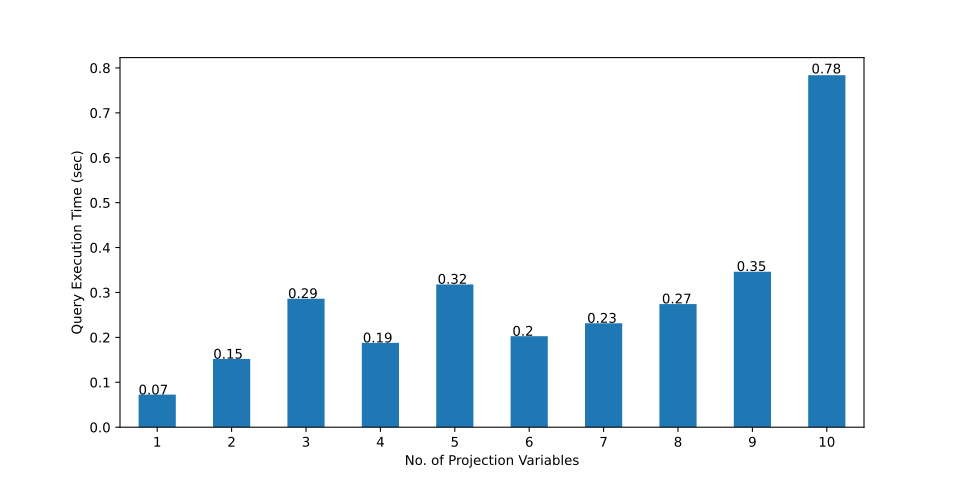

Data behind this chart, as committed beside it:
, 1-PV, 2-PV, 3-PV, 4-PV, 5-PV, 6-PV, 7-PV, 8-PV, 9-PV, 10-PV
0, 1.028, 1.015, 0.953, 1.194, 2.937, 1.031, 1.231, 1.392, 1.61, 1.741
1, 0.045, 0.119, 0.618, 0.271, 0.163, 0.127, 0.139, 2.179, 0.983, 0.388
2, 0.069, 0.213, 0.124, 0.098, 0.925, 0.178, 0.179, 0.211, 0.245, 0.368
3, 0.037, 0.091, 0.293, 0.12, 1.382, 0.148, 0.521, 0.331, 0.601, 0.177
4, 0.04, 0.082, 0.081, 0.107, 0.093, 0.119, 0.109, 0.303, 0.164, 0.286
5, 0.041, 0.088, 0.089, 0.126, 0.106, 0.151, 0.135, 0.309, 1.029, 0.214
6, 0.089, 0.104, 0.121, 0.375, 0.131, 0.076, 0.151, 0.29, 0.103, 1.094
7, 0.037, 0.082, 2.019, 1.162, 0.097, 0.117, 0.136, 0.231, 0.202, 0.972
8, 0.034, 0.08, 0.069, 0.115, 0.113, 0.121, 0.189, 0.201, 0.11, 2.546
9, 0.046, 0.027, 0.209, 0.105, 0.137, 0.126, 0.098, 0.178, 0.242, 0.304
10, 0.039, 0.093, 1.503, 0.132, 0.112, 0.103, 0.058, 0.119, 0.164, 0.247
11, 0.041, 0.064, 0.051, 0.077, 0.21, 0.141, 0.11, 0.121, 0.182, 0.132
12, 0.049, 0.071, 0.048, 0.215, 0.121, 0.081, 0.087, 0.178, 0.195, 0.254
13, 0.039, 0.079, 0.046, 0.064, 0.107, 0.092, 0.083, 0.119, 0.662, 0.196
14, 0.031, 0.078, 0.047, 0.11, 0.118, 0.064, 0.087, 0.135, 0.138, 0.186
15, 0.037, 0.085, 0.073, 0.151, 0.337, 0.066, 0.084, 0.092, 0.082, 1.05
16, 0.042, 0.085, 0.304, 0.083, 0.119, 0.071, 0.078, 0.118, 0.13, 0.131
17, 0.037, 0.071, 0.067, 0.089, 0.365, 0.048, 1.079, 0.125, 0.139, 0.184
18, 0.037, 0.081, 0.053, 0.047, 0.068, 0.091, 1.108, 0.168, 0.121, 0.176
19, 0.032, 0.167, 0.155, 0.072, 0.065, 0.971, 0.085, 0.172, 0.149, 0.214
20, 0.033, 1.089, 0.916, 0.087, 0.081, 0.247, 0.129, 0.092, 0.738, 5.802
21, 0.03, 0.082, 0.052, 0.108, 0.082, 0.184, 0.066, 0.102, 1.093, 1.194
22, 0.034, 0.093, 0.055, 0.081, 0.086, 1.183, 0.412, 0.107, 0.167, 0.583
23, 0.031, 0.073, 0.11, 0.091, 0.07, 0.074, 0.068, 0.136, 0.171, 0.174
24, 0.029, 0.06, 0.069, 0.072, 1.071, 0.056, 0.087, 0.109, 0.116, 1.261
25, 0.033, 0.082, 0.063, 0.094, 0.097, 0.072, 0.048, 0.12, 0.163, 0.365
26, 0.035, 0.073, 0.07, 0.076, 0.095, 0.083, 0.125, 0.099, 0.209, 0.147
27, 0.035, 0.074, 0.101, 0.074, 0.075, 0.073, 0.084, 0.078, 0.147, 1.859
28, 0.033, 0.074, 0.112, 0.051, 0.081, 0.111, 0.079, 0.291, 0.158, 0.225
29, 0.034, 0.084, 0.112, , 0.092, 0.075, 0.098, 0.121, 0.174, 1.044
mean, 0.07257, 0.152, 0.2861, 0.1878, 0.3179, 0.2027, 0.2314, 0.2742, 0.3462, 0.7838
